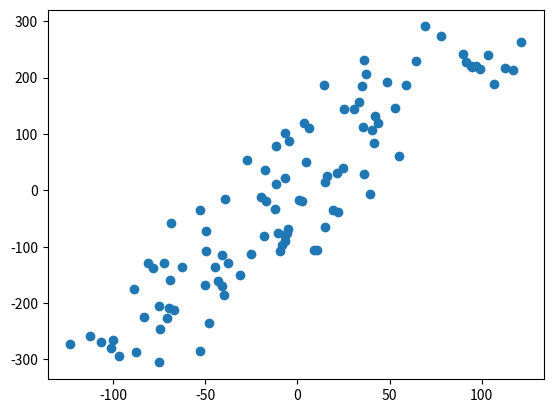

This chart was generated by the following Python code:

import random
import numpy as np
import matplotlib.pyplot as plt

def f(x, m, c):
    return m*x + c

N = 100  # max=100
X = 10   # max=10

m, c = random.uniform(-3, 3), random.uniform(-5, 5)

x_list, y_list = [], []

print(N)
for _ in range(N):
    x = random.uniform(-100, 100)
    y = f(x, m, c)
    x, y = x + random.uniform(-40, 40), y + random.uniform(-40, 40)  # pertubate points
    x_list.append(x)
    y_list.append(y)
    print("%.2f %.2f" % (x, y))

plt.scatter(np.asarray(x_list), np.asarray(y_list))
plt.show()

print(X)
for _ in range(X):
    x = random.uniform(-100, 100)
    print("%.2f" % (x))